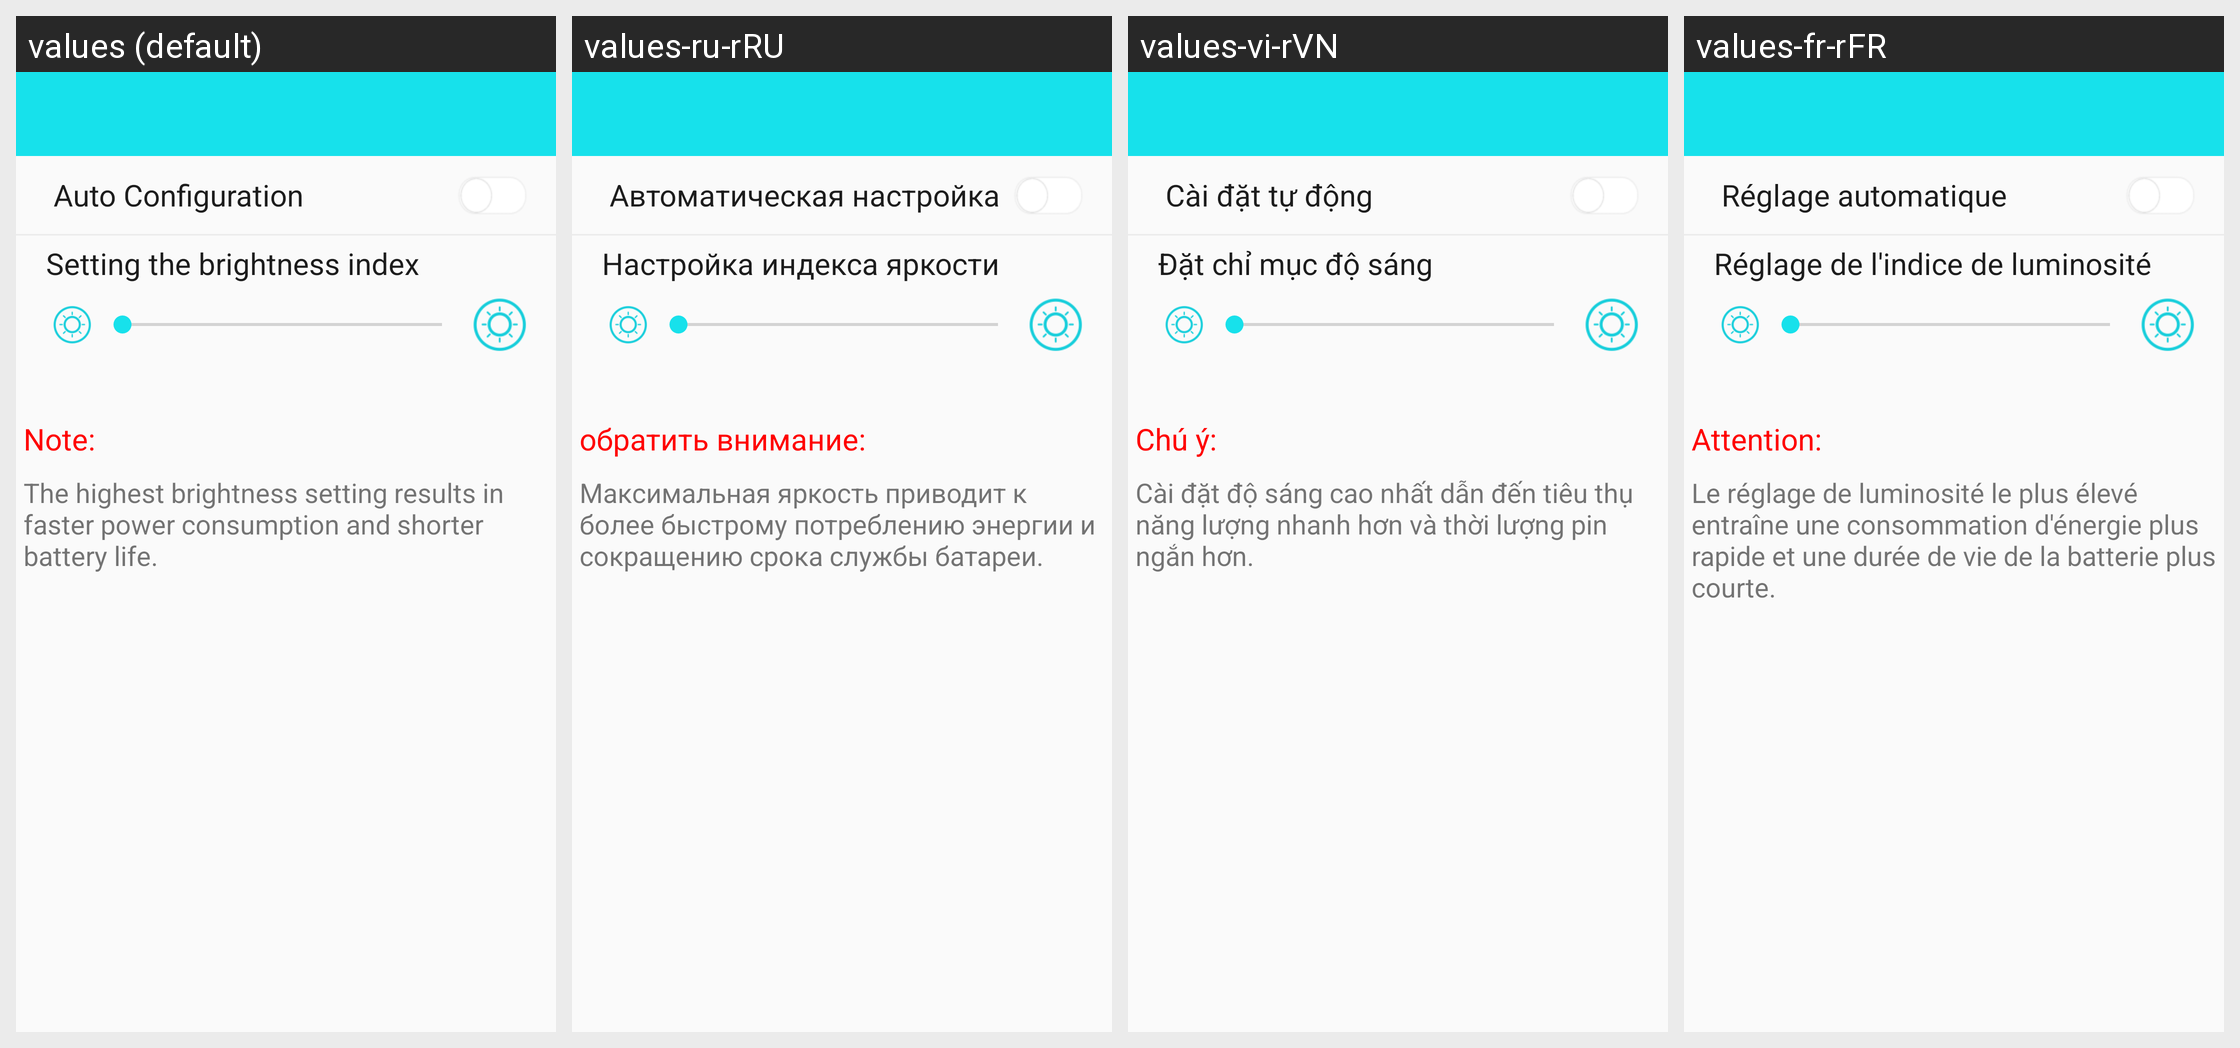

For this localized Android screen grid, give each drawn string resource with its value in every locale shown.
Android screen res/layout/activity_b36_light.xml rendered under 4 locales, left to right: values (default), values-ru-rRU, values-vi-rVN, values-fr-rFR. Device: Nexus 5 (rendered at 1080×1920; each locale shown at half size, 540×960, under a caption strip naming it); theme BAppTheme.
Other locales in the repository, not shown: values-de-rDE, values-en, values-es-rES, values-fr-rBE, values-fr-rCA, values-it-rCH, values-it-rIT, values-ja-rJP, values-ko-rKR, values-pt-rBR, values-zh-rCN, values-zh-rHK, values-zh-rTW.
Strings drawn on this screen, with the default value and each locale's value (text and hints the layout hard-codes, and strings that could not be matched under every locale, appear in the picture but are not listed):

b36_auto_light
  values: Auto Configuration
  values-ru-rRU: Автоматическая настройка
  values-vi-rVN: Cài đặt tự động
  values-fr-rFR: Réglage automatique

b36_set_light_index
  values: Setting the brightness index
  values-ru-rRU: Настройка индекса яркости
  values-vi-rVN: Đặt chỉ mục độ sáng
  values-fr-rFR: Réglage de l'indice de luminosité

string_note
  values: Note:
  values-ru-rRU: обратить внимание:
  values-vi-rVN: Chú ý:
  values-fr-rFR: Attention:

string_light_alert
  values: The highest brightness setting results in faster power consumption and shorter battery life.
  values-ru-rRU: Максимальная яркость приводит к более быстрому потреблению энергии и сокращению срока службы батареи.
  values-vi-rVN: Cài đặt độ sáng cao nhất dẫn đến tiêu thụ năng lượng nhanh hơn và thời lượng pin ngắn hơn.
  values-fr-rFR: Le réglage de luminosité le plus élevé entraîne une consommation d'énergie plus rapide et une durée de vie de la batterie plus courte.
